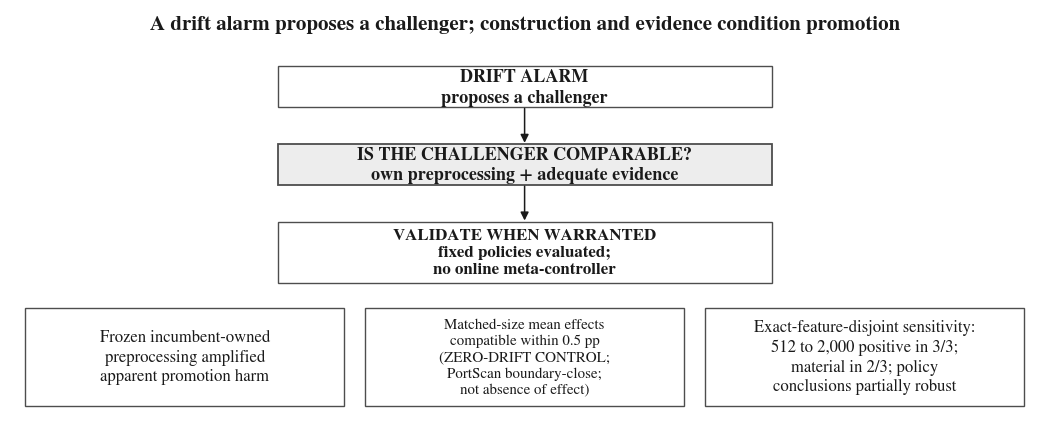

Here is the Python script that generated this plot: (Note: this script raises an exception after producing the figure.)
"""Graphical abstract, KBS final scope reduction: a radically simplified three-step figure.

Three steps down the centre --- DRIFT ALARM proposes a challenger; IS THE CHALLENGER
COMPARABLE? (own preprocessing + adequate evidence); VALIDATE WHEN WARRANTED (fixed
policies evaluated; no online selector) --- over three result
messages. Six boxes, ~50 words inside the diagram, no confidence intervals, no secondary
numbers. The nominal size parity result is stated as mean compatibility under the
ZERO-DRIFT CONTROL within the 0.5-pp margin, with PortScan boundary-close and no
absence-of-effect claim. Output above Elsevier's 1328x531 minimum.

Style (September 2026): print-oriented monochrome matching Figure 1 of the main paper ---
white boxes, grey rules, serif type; the comparability step carries a light fill because it
is the layer the paper makes explicit. The wording inside every box is unchanged.
"""
import matplotlib
matplotlib.use("Agg")
matplotlib.rcParams["pdf.fonttype"] = 42
matplotlib.rcParams["ps.fonttype"] = 42
matplotlib.rcParams["font.family"] = "serif"
matplotlib.rcParams["font.serif"] = ["STIXGeneral", "Times New Roman", "DejaVu Serif"]
matplotlib.rcParams["mathtext.fontset"] = "stix"
import matplotlib.pyplot as plt
from matplotlib.patches import FancyArrowPatch, Rectangle

W, H = 13.28, 5.31
fig, ax = plt.subplots(figsize=(W, H))
ax.set_xlim(0, 100)
ax.set_ylim(0, 100)
ax.axis("off")

INK, RULE, MUTED, FILL = "0.10", "0.30", "0.38", "0.93"


def box(x, y, w, h, text, fs=13.0, bold=False, fill="white", lw=1.0):
    ax.add_patch(Rectangle((x, y), w, h, fc=fill, ec=RULE, lw=lw, joinstyle="miter"))
    ax.text(x + w / 2, y + h / 2, text, ha="center", va="center", fontsize=fs,
            fontweight="bold" if bold else "normal", color=INK, linespacing=1.28)


def arrow(x0, y0, x1, y1):
    ax.add_patch(FancyArrowPatch((x0, y0), (x1, y1), arrowstyle="-|>",
                                 mutation_scale=12, shrinkA=0, shrinkB=0,
                                 color=INK, lw=1.1))


# ---- title ----
ax.text(50, 95, "A drift alarm proposes a challenger; construction and evidence condition promotion",
        ha="center", fontsize=15.0, fontweight="bold", color=INK)

# ---- three central steps; connectors run from one box's bottom edge to the next box's top ----
cx, w = 26, 48
b1y, b1h = 76, 10
b2y, b2h = 57, 10
b3y, b3h = 33, 15
box(cx, b1y, w, b1h, "DRIFT ALARM\nproposes a challenger", fs=13, bold=True)
arrow(50, b1y - 0.3, 50, b2y + b2h + 0.3)
box(cx, b2y, w, b2h, "IS THE CHALLENGER COMPARABLE?\nown preprocessing + adequate evidence",
    fs=13, bold=True, fill=FILL, lw=1.3)
arrow(50, b2y - 0.3, 50, b3y + b3h + 0.3)
box(cx, b3y, w, b3h, "VALIDATE WHEN WARRANTED\nfixed policies evaluated;\nno online meta-controller",
    fs=12.2, bold=True)

# ---- three result messages ----
box(1.5, 3, 31, 24,
    "Frozen incumbent-owned\npreprocessing amplified\napparent promotion harm", fs=12)
box(34.5, 3, 31, 24,
    "Matched-size mean effects\ncompatible within 0.5 pp\n(ZERO-DRIFT CONTROL;\nPortScan boundary-close;\nnot absence of effect)",
    fs=10.8)
box(67.5, 3, 31, 24,
    "Exact-feature-disjoint sensitivity:\n512 to 2,000 positive in 3/3;\nmaterial in 2/3; policy\nconclusions partially robust",
    fs=12)

fig.savefig("docs/img/graphical_abstract.png", dpi=300, bbox_inches="tight",
            facecolor="white")
fig.savefig("docs/img/graphical_abstract.pdf", bbox_inches="tight",
            facecolor="white")
print("graphical abstract written (docs/img/graphical_abstract.png/.pdf)")
